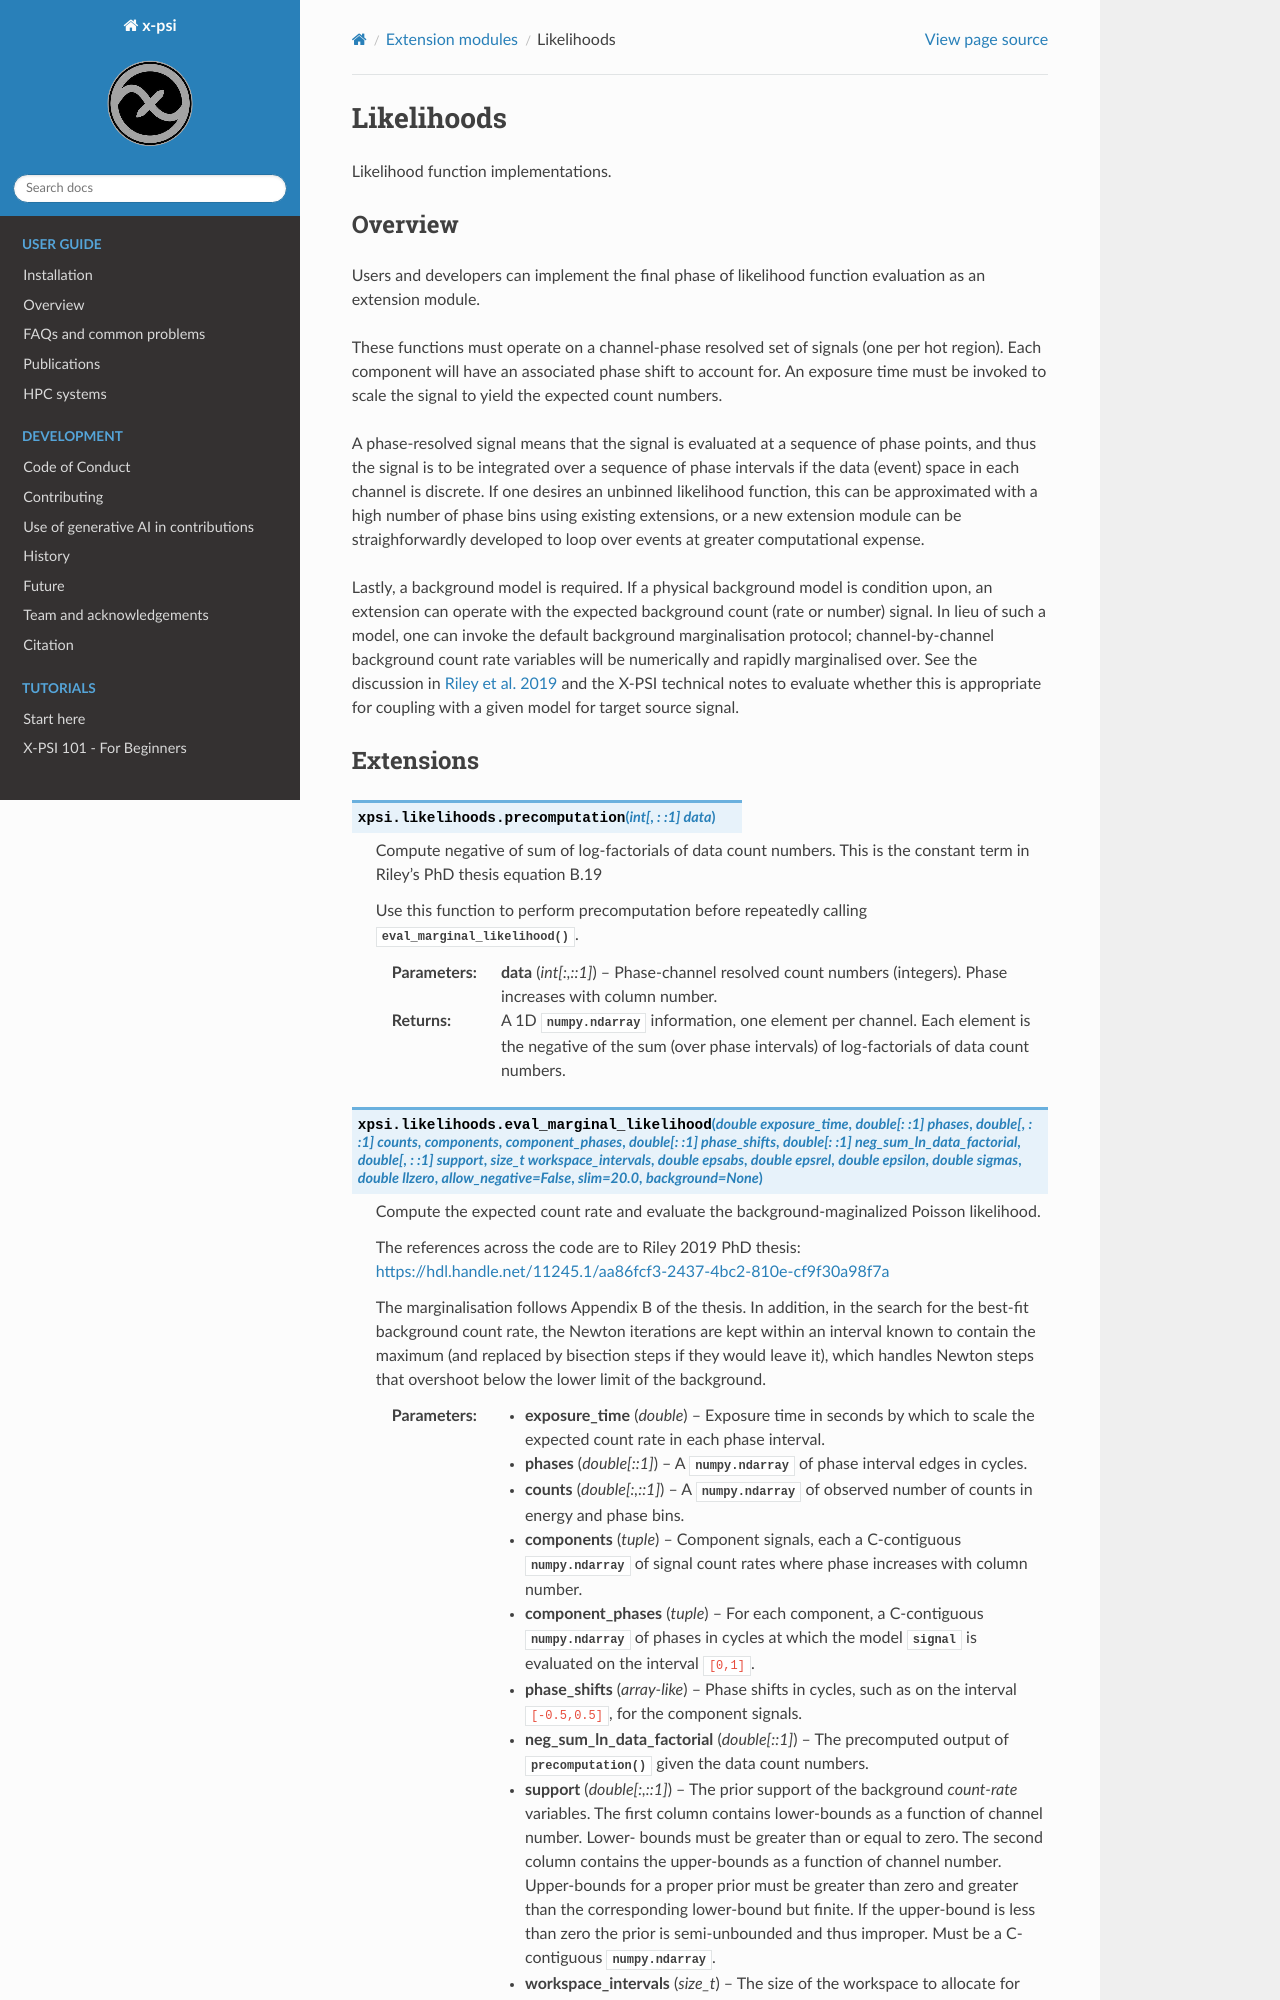

repository: xpsi-group/xpsi · page: likelihood_implementations.html · generator: sphinx

.. _likelihoods:

Likelihoods
===========

.. automodule:: xpsi.likelihoods

Extensions
^^^^^^^^^^

.. autofunction:: xpsi.likelihoods.precomputation

.. autofunction:: xpsi.likelihoods.eval_marginal_likelihood

.. autofunction:: xpsi.likelihoods.poisson_likelihood_given_background
